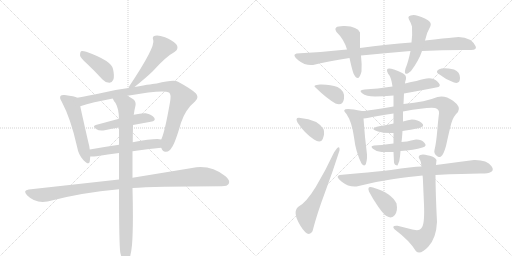
t = 0.00 s
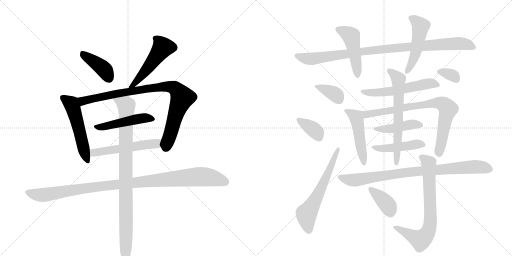
t = 3.52 s
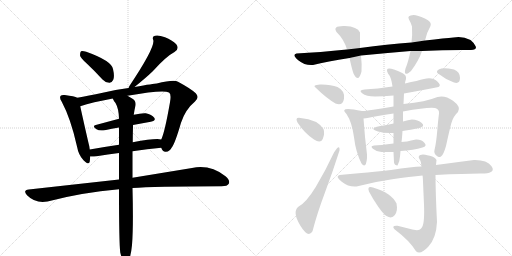
t = 7.04 s
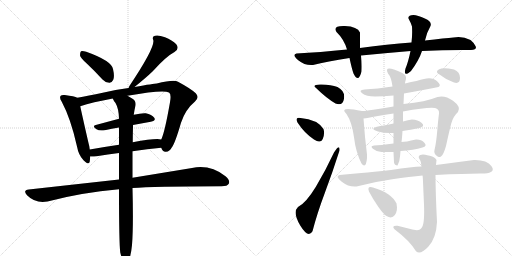
t = 10.56 s
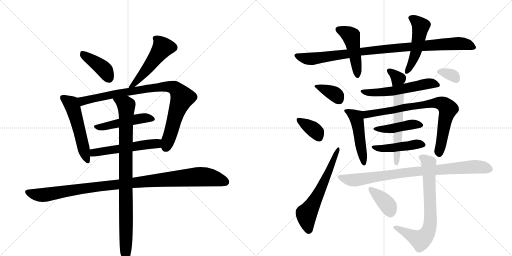
t = 14.08 s
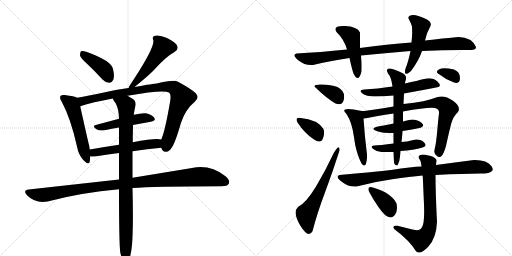
t = 17.60 s

The animated SVG that drew these frames (rendered in a browser with its animation timeline set to each time). Animation: 24 CSS @keyframes rules; one cycle of 17.60 s.

<svg version="1.1" viewBox="0 0 2048 1024" xmlns="http://www.w3.org/2000/svg">
  <g stroke="lightgray" stroke-dasharray="1,1" stroke-width="1" transform="scale(4, 4)">
    <line x1="0" y1="0" x2="256" y2="256"></line>
    <line x1="256" y1="0" x2="0" y2="256"></line>
    <line x1="128" y1="0" x2="128" y2="256"></line>
    <line x1="0" y1="128" x2="256" y2="128"></line>
    <line x1="256" y1="0" x2="512" y2="256"></line>
    <line x1="512" y1="0" x2="256" y2="256"></line>
    <line x1="384" y1="0" x2="384" y2="256"></line>
    <line x1="256" y1="128" x2="512" y2="128"></line>
  </g>
<g transform="scale(1, -1) translate(0, -850)">
   <style type="text/css">
    @keyframes keyframes0 {
      from {
       stroke: black;
       stroke-dashoffset: 408;
       stroke-width: 128;
       }
       57% {
       animation-timing-function: step-end;
       stroke: black;
       stroke-dashoffset: 0;
       stroke-width: 128;
       }
       to {
       stroke: black;
       stroke-width: 1024;
       }
       }
       #make-me-a-hanzi-animation-0 {
         animation: keyframes0 0.582031s both;
         animation-delay: 0.000000s;
         animation-timing-function: linear;
       }
    @keyframes keyframes1 {
      from {
       stroke: black;
       stroke-dashoffset: 515;
       stroke-width: 128;
       }
       63% {
       animation-timing-function: step-end;
       stroke: black;
       stroke-dashoffset: 0;
       stroke-width: 128;
       }
       to {
       stroke: black;
       stroke-width: 1024;
       }
       }
       #make-me-a-hanzi-animation-1 {
         animation: keyframes1 0.669108s both;
         animation-delay: 0.582031s;
         animation-timing-function: linear;
       }
    @keyframes keyframes2 {
      from {
       stroke: black;
       stroke-dashoffset: 533;
       stroke-width: 128;
       }
       63% {
       animation-timing-function: step-end;
       stroke: black;
       stroke-dashoffset: 0;
       stroke-width: 128;
       }
       to {
       stroke: black;
       stroke-width: 1024;
       }
       }
       #make-me-a-hanzi-animation-2 {
         animation: keyframes2 0.683757s both;
         animation-delay: 1.251139s;
         animation-timing-function: linear;
       }
    @keyframes keyframes3 {
      from {
       stroke: black;
       stroke-dashoffset: 906;
       stroke-width: 128;
       }
       75% {
       animation-timing-function: step-end;
       stroke: black;
       stroke-dashoffset: 0;
       stroke-width: 128;
       }
       to {
       stroke: black;
       stroke-width: 1024;
       }
       }
       #make-me-a-hanzi-animation-3 {
         animation: keyframes3 0.987305s both;
         animation-delay: 1.934896s;
         animation-timing-function: linear;
       }
    @keyframes keyframes4 {
      from {
       stroke: black;
       stroke-dashoffset: 484;
       stroke-width: 128;
       }
       61% {
       animation-timing-function: step-end;
       stroke: black;
       stroke-dashoffset: 0;
       stroke-width: 128;
       }
       to {
       stroke: black;
       stroke-width: 1024;
       }
       }
       #make-me-a-hanzi-animation-4 {
         animation: keyframes4 0.643880s both;
         animation-delay: 2.922201s;
         animation-timing-function: linear;
       }
    @keyframes keyframes5 {
      from {
       stroke: black;
       stroke-dashoffset: 540;
       stroke-width: 128;
       }
       64% {
       animation-timing-function: step-end;
       stroke: black;
       stroke-dashoffset: 0;
       stroke-width: 128;
       }
       to {
       stroke: black;
       stroke-width: 1024;
       }
       }
       #make-me-a-hanzi-animation-5 {
         animation: keyframes5 0.689453s both;
         animation-delay: 3.566081s;
         animation-timing-function: linear;
       }
    @keyframes keyframes6 {
      from {
       stroke: black;
       stroke-dashoffset: 1054;
       stroke-width: 128;
       }
       77% {
       animation-timing-function: step-end;
       stroke: black;
       stroke-dashoffset: 0;
       stroke-width: 128;
       }
       to {
       stroke: black;
       stroke-width: 1024;
       }
       }
       #make-me-a-hanzi-animation-6 {
         animation: keyframes6 1.107747s both;
         animation-delay: 4.255534s;
         animation-timing-function: linear;
       }
    @keyframes keyframes7 {
      from {
       stroke: black;
       stroke-dashoffset: 928;
       stroke-width: 128;
       }
       75% {
       animation-timing-function: step-end;
       stroke: black;
       stroke-dashoffset: 0;
       stroke-width: 128;
       }
       to {
       stroke: black;
       stroke-width: 1024;
       }
       }
       #make-me-a-hanzi-animation-7 {
         animation: keyframes7 1.005208s both;
         animation-delay: 5.363281s;
         animation-timing-function: linear;
       }
    @keyframes keyframes8 {
      from {
       stroke: black;
       stroke-dashoffset: 962;
       stroke-width: 128;
       }
       76% {
       animation-timing-function: step-end;
       stroke: black;
       stroke-dashoffset: 0;
       stroke-width: 128;
       }
       to {
       stroke: black;
       stroke-width: 1024;
       }
       }
       #make-me-a-hanzi-animation-8 {
         animation: keyframes8 1.032878s both;
         animation-delay: 6.368490s;
         animation-timing-function: linear;
       }
    @keyframes keyframes9 {
      from {
       stroke: black;
       stroke-dashoffset: 467;
       stroke-width: 128;
       }
       60% {
       animation-timing-function: step-end;
       stroke: black;
       stroke-dashoffset: 0;
       stroke-width: 128;
       }
       to {
       stroke: black;
       stroke-width: 1024;
       }
       }
       #make-me-a-hanzi-animation-9 {
         animation: keyframes9 0.630046s both;
         animation-delay: 7.401367s;
         animation-timing-function: linear;
       }
    @keyframes keyframes10 {
      from {
       stroke: black;
       stroke-dashoffset: 492;
       stroke-width: 128;
       }
       62% {
       animation-timing-function: step-end;
       stroke: black;
       stroke-dashoffset: 0;
       stroke-width: 128;
       }
       to {
       stroke: black;
       stroke-width: 1024;
       }
       }
       #make-me-a-hanzi-animation-10 {
         animation: keyframes10 0.650391s both;
         animation-delay: 8.031413s;
         animation-timing-function: linear;
       }
    @keyframes keyframes11 {
      from {
       stroke: black;
       stroke-dashoffset: 356;
       stroke-width: 128;
       }
       54% {
       animation-timing-function: step-end;
       stroke: black;
       stroke-dashoffset: 0;
       stroke-width: 128;
       }
       to {
       stroke: black;
       stroke-width: 1024;
       }
       }
       #make-me-a-hanzi-animation-11 {
         animation: keyframes11 0.539714s both;
         animation-delay: 8.681803s;
         animation-timing-function: linear;
       }
    @keyframes keyframes12 {
      from {
       stroke: black;
       stroke-dashoffset: 365;
       stroke-width: 128;
       }
       54% {
       animation-timing-function: step-end;
       stroke: black;
       stroke-dashoffset: 0;
       stroke-width: 128;
       }
       to {
       stroke: black;
       stroke-width: 1024;
       }
       }
       #make-me-a-hanzi-animation-12 {
         animation: keyframes12 0.547038s both;
         animation-delay: 9.221517s;
         animation-timing-function: linear;
       }
    @keyframes keyframes13 {
      from {
       stroke: black;
       stroke-dashoffset: 600;
       stroke-width: 128;
       }
       66% {
       animation-timing-function: step-end;
       stroke: black;
       stroke-dashoffset: 0;
       stroke-width: 128;
       }
       to {
       stroke: black;
       stroke-width: 1024;
       }
       }
       #make-me-a-hanzi-animation-13 {
         animation: keyframes13 0.738281s both;
         animation-delay: 9.768555s;
         animation-timing-function: linear;
       }
    @keyframes keyframes14 {
      from {
       stroke: black;
       stroke-dashoffset: 556;
       stroke-width: 128;
       }
       64% {
       animation-timing-function: step-end;
       stroke: black;
       stroke-dashoffset: 0;
       stroke-width: 128;
       }
       to {
       stroke: black;
       stroke-width: 1024;
       }
       }
       #make-me-a-hanzi-animation-14 {
         animation: keyframes14 0.702474s both;
         animation-delay: 10.506836s;
         animation-timing-function: linear;
       }
    @keyframes keyframes15 {
      from {
       stroke: black;
       stroke-dashoffset: 484;
       stroke-width: 128;
       }
       61% {
       animation-timing-function: step-end;
       stroke: black;
       stroke-dashoffset: 0;
       stroke-width: 128;
       }
       to {
       stroke: black;
       stroke-width: 1024;
       }
       }
       #make-me-a-hanzi-animation-15 {
         animation: keyframes15 0.643880s both;
         animation-delay: 11.209310s;
         animation-timing-function: linear;
       }
    @keyframes keyframes16 {
      from {
       stroke: black;
       stroke-dashoffset: 790;
       stroke-width: 128;
       }
       72% {
       animation-timing-function: step-end;
       stroke: black;
       stroke-dashoffset: 0;
       stroke-width: 128;
       }
       to {
       stroke: black;
       stroke-width: 1024;
       }
       }
       #make-me-a-hanzi-animation-16 {
         animation: keyframes16 0.892904s both;
         animation-delay: 11.853190s;
         animation-timing-function: linear;
       }
    @keyframes keyframes17 {
      from {
       stroke: black;
       stroke-dashoffset: 435;
       stroke-width: 128;
       }
       59% {
       animation-timing-function: step-end;
       stroke: black;
       stroke-dashoffset: 0;
       stroke-width: 128;
       }
       to {
       stroke: black;
       stroke-width: 1024;
       }
       }
       #make-me-a-hanzi-animation-17 {
         animation: keyframes17 0.604004s both;
         animation-delay: 12.746094s;
         animation-timing-function: linear;
       }
    @keyframes keyframes18 {
      from {
       stroke: black;
       stroke-dashoffset: 448;
       stroke-width: 128;
       }
       59% {
       animation-timing-function: step-end;
       stroke: black;
       stroke-dashoffset: 0;
       stroke-width: 128;
       }
       to {
       stroke: black;
       stroke-width: 1024;
       }
       }
       #make-me-a-hanzi-animation-18 {
         animation: keyframes18 0.614583s both;
         animation-delay: 13.350098s;
         animation-timing-function: linear;
       }
    @keyframes keyframes19 {
      from {
       stroke: black;
       stroke-dashoffset: 639;
       stroke-width: 128;
       }
       68% {
       animation-timing-function: step-end;
       stroke: black;
       stroke-dashoffset: 0;
       stroke-width: 128;
       }
       to {
       stroke: black;
       stroke-width: 1024;
       }
       }
       #make-me-a-hanzi-animation-19 {
         animation: keyframes19 0.770020s both;
         animation-delay: 13.964681s;
         animation-timing-function: linear;
       }
    @keyframes keyframes20 {
      from {
       stroke: black;
       stroke-dashoffset: 331;
       stroke-width: 128;
       }
       52% {
       animation-timing-function: step-end;
       stroke: black;
       stroke-dashoffset: 0;
       stroke-width: 128;
       }
       to {
       stroke: black;
       stroke-width: 1024;
       }
       }
       #make-me-a-hanzi-animation-20 {
         animation: keyframes20 0.519368s both;
         animation-delay: 14.734701s;
         animation-timing-function: linear;
       }
    @keyframes keyframes21 {
      from {
       stroke: black;
       stroke-dashoffset: 853;
       stroke-width: 128;
       }
       74% {
       animation-timing-function: step-end;
       stroke: black;
       stroke-dashoffset: 0;
       stroke-width: 128;
       }
       to {
       stroke: black;
       stroke-width: 1024;
       }
       }
       #make-me-a-hanzi-animation-21 {
         animation: keyframes21 0.944173s both;
         animation-delay: 15.254069s;
         animation-timing-function: linear;
       }
    @keyframes keyframes22 {
      from {
       stroke: black;
       stroke-dashoffset: 723;
       stroke-width: 128;
       }
       70% {
       animation-timing-function: step-end;
       stroke: black;
       stroke-dashoffset: 0;
       stroke-width: 128;
       }
       to {
       stroke: black;
       stroke-width: 1024;
       }
       }
       #make-me-a-hanzi-animation-22 {
         animation: keyframes22 0.838379s both;
         animation-delay: 16.198242s;
         animation-timing-function: linear;
       }
    @keyframes keyframes23 {
      from {
       stroke: black;
       stroke-dashoffset: 378;
       stroke-width: 128;
       }
       55% {
       animation-timing-function: step-end;
       stroke: black;
       stroke-dashoffset: 0;
       stroke-width: 128;
       }
       to {
       stroke: black;
       stroke-width: 1024;
       }
       }
       #make-me-a-hanzi-animation-23 {
         animation: keyframes23 0.557617s both;
         animation-delay: 17.036621s;
         animation-timing-function: linear;
       }
</style>
<path d="M 347 596 Q 377 568 410 532 Q 422 519 437 519 Q 447 518 453 531 Q 459 544 452 574 Q 446 607 345 643 Q 330 647 324 645 Q 320 641 320 629 Q 321 619 347 596 Z" fill="lightgray"></path> 
<path d="M 538 502 Q 584 539 611 565 Q 665 625 698 642 Q 719 655 705 673 Q 689 689 660 701 Q 633 711 620 707 Q 607 704 613 690 Q 622 662 517 505 Q 516 501 514 498 C 502 473 515 483 538 502 Z" fill="lightgray"></path> 
<path d="M 309 459 Q 299 465 259 470 Q 246 471 243 467 Q 236 460 247 443 Q 283 376 308 264 Q 314 230 334 209 Q 355 187 359 204 Q 360 213 361 224 L 359 252 Q 358 265 354 278 Q 329 387 321 425 C 315 454 314 457 309 459 Z" fill="lightgray"></path> 
<path d="M 645 259 Q 651 241 664 243 Q 679 244 687 260 Q 700 276 724 359 Q 742 413 780 444 Q 799 460 783 477 Q 764 495 712 523 Q 696 533 627 516 Q 617 516 538 502 L 514 498 Q 459 491 411 479 Q 353 467 309 459 C 280 454 292 416 321 425 Q 369 441 451 456 L 510 467 Q 652 492 676 480 Q 686 474 680 441 Q 659 321 645 292 C 637 269 637 269 645 259 Z" fill="lightgray"></path> 
<path d="M 532 350 L 603 363 Q 625 367 617 379 Q 607 392 583 397 Q 564 398 535 391 L 476 375 L 383 350 Q 367 346 386 333 Q 396 326 419 329 Q 447 335 476 340 L 532 350 Z" fill="lightgray"></path> 
<path d="M 530 245 Q 590 254 645 259 C 675 262 675 288 645 292 Q 624 298 531 281 L 476 271 Q 415 262 359 252 C 329 247 331 225 361 224 Q 370 223 386 225 Q 432 232 476 238 L 530 245 Z" fill="lightgray"></path> 
<path d="M 530 98 Q 611 104 886 105 Q 910 105 915 115 Q 922 128 902 145 Q 841 193 768 178 L 530 139 L 476 132 L 115 92 Q 90 89 108 69 Q 142 35 190 44 Q 326 80 476 93 L 530 98 Z" fill="lightgray"></path> 
<path d="M 481 -160 Q 487 -185 494 -195 Q 500 -202 507 -200 Q 522 -191 528 -130 Q 534 -60 530 98 L 530 139 L 530 245 L 531 281 Q 531 311 532 343 L 532 350 L 535 391 Q 538 412 542 428 Q 545 446 530 455 Q 520 462 510 467 C 484 482 435 482 451 456 Q 455 446 462 438 Q 475 416 476 375 L 476 340 L 476 271 L 476 238 L 476 132 L 476 93 Q 476 -120 481 -160 Z" fill="lightgray"></path> 
<path d="M 1444 628 Q 1547 638 1642 646 L 1688 646 Q 1784 651 1884 650 Q 1909 651 1902.5 665 Q 1896 679 1882 690 Q 1849 707 1814 700 Q 1782 698 1700 688 L 1646 680 Q 1550 673 1440 658 L 1388 652 Q 1278 641 1186 636 Q 1166 631 1193 609 Q 1220 587 1252 590 Q 1308 604 1398 618 L 1444 628 Z" fill="lightgray"></path> 
<path d="M 1446 564 Q 1448 593 1444 628 L 1440 658 Q 1440 689 1440 720 Q 1430 744 1379.5 746 Q 1329 748 1346 722 Q 1376 693 1388 652 L 1398 618 Q 1407 576 1414 556 Q 1434 516 1446 564 Z" fill="lightgray"></path> 
<path d="M 1642 646 Q 1633 602 1622 576 Q 1612 539 1644 566 Q 1676 609 1688 646 L 1700 688 Q 1706 718 1722 746 Q 1729 763 1699.5 776 Q 1670 789 1654 790 Q 1627 788 1635.5 773 Q 1644 758 1648 744 Q 1650 712 1646 680 L 1642 646 Z" fill="lightgray"></path> 
<path d="M 1350 502 Q 1322 513 1280 512 Q 1248 510 1262 500 Q 1306 457 1342 436 Q 1371 425 1376 455.5 Q 1381 486 1350 502 Z" fill="lightgray"></path> 
<path d="M 1294 334 Q 1270 372 1202 378 Q 1178 382 1190 360 Q 1218 317 1256 292 Q 1282 274 1291 294.5 Q 1300 315 1294 334 Z" fill="lightgray"></path> 
<path d="M 1250 -75 Q 1268 -5 1299.5 79 Q 1331 163 1358 248 Q 1360 277 1336 240 Q 1302 167 1263.5 103.5 Q 1225 40 1192 22 Q 1169 1 1201 -52 Q 1233 -105 1250 -75 Z" fill="lightgray"></path> 
<path d="M 1616 476 Q 1710 493 1754 502 Q 1767 508 1748.5 525 Q 1730 542 1696 534 Q 1673 528 1620 516 L 1570 504 Q 1508 495 1458 492 Q 1432 490 1448.5 477.5 Q 1465 465 1500 464 Q 1531 464 1574 468 L 1616 476 Z" fill="lightgray"></path> 
<path d="M 1448 406 Q 1351 427 1386 394 Q 1408 361 1416 301 Q 1423 241 1446 196 Q 1464 172 1468 218 L 1468 232 Q 1459 301 1454 376 C 1452 405 1452 405 1448 406 Z" fill="lightgray"></path> 
<path d="M 1612 404 Q 1716 423 1740 418 Q 1758 414 1756 396 Q 1753 374 1749 327 Q 1745 279 1738 250 Q 1734 236 1748 226 Q 1754 219 1764 224 Q 1773 228 1784 266 Q 1797 326 1805 356 Q 1813 385 1832 402 Q 1845 423 1812 447 Q 1779 471 1750 462 Q 1704 443 1614 434 L 1574 424 Q 1532 417 1493 411 Q 1454 405 1448 406 C 1418 404 1424 372 1454 376 Q 1470 378 1506 385 Q 1542 392 1574 396 L 1612 404 Z" fill="lightgray"></path> 
<path d="M 1610 326 Q 1641 330 1678 338 Q 1702 345 1687 358 Q 1672 371 1648 372 Q 1633 371 1612 364 L 1574 356 Q 1557 352 1535 348.5 Q 1513 345 1504 342 Q 1479 334 1512 324 Q 1538 316 1574 318 L 1610 326 Z" fill="lightgray"></path> 
<path d="M 1602 246 Q 1655 250 1690 260 Q 1710 266 1697.5 279.5 Q 1685 293 1664 292 Q 1621 282 1606 282 L 1574 276 Q 1521 269 1496 268 Q 1479 266 1491.5 255 Q 1504 244 1526 242 Q 1541 242 1574 242 L 1602 246 Z" fill="lightgray"></path> 
<path d="M 1576 200 Q 1578 189 1590 188 Q 1599 204 1600 224 L 1602 246 L 1606 282 Q 1608 296 1610 326 L 1612 364 L 1612 404 L 1614 434 L 1616 476 L 1620 516 Q 1620 522 1624 534 Q 1627 550 1609 558.5 Q 1591 567 1576 572 Q 1537 585 1552 556 Q 1565 542 1570 504 L 1574 468 L 1574 424 L 1574 396 L 1574 356 L 1574 318 L 1574 276 L 1574 242 L 1576 200 Z" fill="lightgray"></path> 
<path d="M 1816 520 Q 1840 513 1840 538 Q 1840 563 1816 572 Q 1773 582 1757 573.5 Q 1741 565 1752 556 Q 1781 533 1816 520 Z" fill="lightgray"></path> 
<path d="M 1896 210 Q 1826 201 1744 190 L 1686 184 Q 1649 183 1564 170 Q 1491 162 1445.5 158 Q 1400 154 1358 150 Q 1339 145 1367 123 Q 1395 101 1426 104 Q 1498 124 1569 133.5 Q 1640 143 1690 148 L 1742 150 Q 1876 157 1938 156 Q 1984 160 1966 185.5 Q 1948 211 1896 210 Z" fill="lightgray"></path> 
<path d="M 1744 190 L 1746 210 Q 1741 223 1719 227.5 Q 1697 232 1692 232 Q 1665 231 1680 210 Q 1684 204 1686 184 L 1690 148 Q 1691 148 1692 124 Q 1693 100 1696 32 Q 1699 -42 1688 -59 Q 1680 -73 1661 -70 Q 1642 -67 1590 -53 Q 1564 -51 1578 -67 Q 1640 -114 1664 -155 Q 1681 -171 1713 -137 Q 1745 -103 1748 -38 Q 1742 81 1742 150 L 1744 190 Z" fill="lightgray"></path> 
<path d="M 1546 -14 Q 1567 -27 1579.5 -10 Q 1592 7 1586 36 Q 1566 78 1492 100 Q 1467 107 1476 84 Q 1490 57 1511 26 Q 1532 -5 1546 -14 Z" fill="lightgray"></path> 
      <clipPath id="make-me-a-hanzi-clip-0">
      <path d="M 347 596 Q 377 568 410 532 Q 422 519 437 519 Q 447 518 453 531 Q 459 544 452 574 Q 446 607 345 643 Q 330 647 324 645 Q 320 641 320 629 Q 321 619 347 596 Z" fill="lightgray"></path>
      </clipPath>
      <path clip-path="url(#make-me-a-hanzi-clip-0)" d="M 329 639 L 410 578 L 437 535 " fill="none" id="make-me-a-hanzi-animation-0" stroke-dasharray="280 560" stroke-linecap="round"></path>

      <clipPath id="make-me-a-hanzi-clip-1">
      <path d="M 538 502 Q 584 539 611 565 Q 665 625 698 642 Q 719 655 705 673 Q 689 689 660 701 Q 633 711 620 707 Q 607 704 613 690 Q 622 662 517 505 Q 516 501 514 498 C 502 473 515 483 538 502 Z" fill="lightgray"></path>
      </clipPath>
      <path clip-path="url(#make-me-a-hanzi-clip-1)" d="M 621 697 L 634 688 L 651 659 L 559 538 L 538 515 L 528 514 L 520 500 " fill="none" id="make-me-a-hanzi-animation-1" stroke-dasharray="387 774" stroke-linecap="round"></path>

      <clipPath id="make-me-a-hanzi-clip-2">
      <path d="M 309 459 Q 299 465 259 470 Q 246 471 243 467 Q 236 460 247 443 Q 283 376 308 264 Q 314 230 334 209 Q 355 187 359 204 Q 360 213 361 224 L 359 252 Q 358 265 354 278 Q 329 387 321 425 C 315 454 314 457 309 459 Z" fill="lightgray"></path>
      </clipPath>
      <path clip-path="url(#make-me-a-hanzi-clip-2)" d="M 250 460 L 287 432 L 347 209 " fill="none" id="make-me-a-hanzi-animation-2" stroke-dasharray="405 810" stroke-linecap="round"></path>

      <clipPath id="make-me-a-hanzi-clip-3">
      <path d="M 645 259 Q 651 241 664 243 Q 679 244 687 260 Q 700 276 724 359 Q 742 413 780 444 Q 799 460 783 477 Q 764 495 712 523 Q 696 533 627 516 Q 617 516 538 502 L 514 498 Q 459 491 411 479 Q 353 467 309 459 C 280 454 292 416 321 425 Q 369 441 451 456 L 510 467 Q 652 492 676 480 Q 686 474 680 441 Q 659 321 645 292 C 637 269 637 269 645 259 Z" fill="lightgray"></path>
      </clipPath>
      <path clip-path="url(#make-me-a-hanzi-clip-3)" d="M 316 455 L 333 446 L 478 478 L 544 486 L 552 492 L 641 503 L 699 498 L 729 459 L 705 401 L 663 261 " fill="none" id="make-me-a-hanzi-animation-3" stroke-dasharray="778 1556" stroke-linecap="round"></path>

      <clipPath id="make-me-a-hanzi-clip-4">
      <path d="M 532 350 L 603 363 Q 625 367 617 379 Q 607 392 583 397 Q 564 398 535 391 L 476 375 L 383 350 Q 367 346 386 333 Q 396 326 419 329 Q 447 335 476 340 L 532 350 Z" fill="lightgray"></path>
      </clipPath>
      <path clip-path="url(#make-me-a-hanzi-clip-4)" d="M 384 341 L 411 342 L 558 376 L 585 379 L 607 373 " fill="none" id="make-me-a-hanzi-animation-4" stroke-dasharray="356 712" stroke-linecap="round"></path>

      <clipPath id="make-me-a-hanzi-clip-5">
      <path d="M 530 245 Q 590 254 645 259 C 675 262 675 288 645 292 Q 624 298 531 281 L 476 271 Q 415 262 359 252 C 329 247 331 225 361 224 Q 370 223 386 225 Q 432 232 476 238 L 530 245 Z" fill="lightgray"></path>
      </clipPath>
      <path clip-path="url(#make-me-a-hanzi-clip-5)" d="M 367 231 L 376 239 L 411 246 L 628 276 L 641 287 " fill="none" id="make-me-a-hanzi-animation-5" stroke-dasharray="412 824" stroke-linecap="round"></path>

      <clipPath id="make-me-a-hanzi-clip-6">
      <path d="M 530 98 Q 611 104 886 105 Q 910 105 915 115 Q 922 128 902 145 Q 841 193 768 178 L 530 139 L 476 132 L 115 92 Q 90 89 108 69 Q 142 35 190 44 Q 326 80 476 93 L 530 98 Z" fill="lightgray"></path>
      </clipPath>
      <path clip-path="url(#make-me-a-hanzi-clip-6)" d="M 112 80 L 179 70 L 423 108 L 794 143 L 841 140 L 902 122 " fill="none" id="make-me-a-hanzi-animation-6" stroke-dasharray="926 1852" stroke-linecap="round"></path>

      <clipPath id="make-me-a-hanzi-clip-7">
      <path d="M 481 -160 Q 487 -185 494 -195 Q 500 -202 507 -200 Q 522 -191 528 -130 Q 534 -60 530 98 L 530 139 L 530 245 L 531 281 Q 531 311 532 343 L 532 350 L 535 391 Q 538 412 542 428 Q 545 446 530 455 Q 520 462 510 467 C 484 482 435 482 451 456 Q 455 446 462 438 Q 475 416 476 375 L 476 340 L 476 271 L 476 238 L 476 132 L 476 93 Q 476 -120 481 -160 Z" fill="lightgray"></path>
      </clipPath>
      <path clip-path="url(#make-me-a-hanzi-clip-7)" d="M 459 454 L 505 428 L 503 -191 " fill="none" id="make-me-a-hanzi-animation-7" stroke-dasharray="800 1600" stroke-linecap="round"></path>

      <clipPath id="make-me-a-hanzi-clip-8">
      <path d="M 1444 628 Q 1547 638 1642 646 L 1688 646 Q 1784 651 1884 650 Q 1909 651 1902.5 665 Q 1896 679 1882 690 Q 1849 707 1814 700 Q 1782 698 1700 688 L 1646 680 Q 1550 673 1440 658 L 1388 652 Q 1278 641 1186 636 Q 1166 631 1193 609 Q 1220 587 1252 590 Q 1308 604 1398 618 L 1444 628 Z" fill="lightgray"></path>
      </clipPath>
      <path clip-path="url(#make-me-a-hanzi-clip-8)" d="M 1191 623 L 1244 614 L 1532 654 L 1779 674 L 1855 675 L 1890 661 " fill="none" id="make-me-a-hanzi-animation-8" stroke-dasharray="834 1668" stroke-linecap="round"></path>

      <clipPath id="make-me-a-hanzi-clip-9">
      <path d="M 1446 564 Q 1448 593 1444 628 L 1440 658 Q 1440 689 1440 720 Q 1430 744 1379.5 746 Q 1329 748 1346 722 Q 1376 693 1388 652 L 1398 618 Q 1407 576 1414 556 Q 1434 516 1446 564 Z" fill="lightgray"></path>
      </clipPath>
      <path clip-path="url(#make-me-a-hanzi-clip-9)" d="M 1354 732 L 1404 706 L 1426 594 L 1428 554 " fill="none" id="make-me-a-hanzi-animation-9" stroke-dasharray="339 678" stroke-linecap="round"></path>

      <clipPath id="make-me-a-hanzi-clip-10">
      <path d="M 1642 646 Q 1633 602 1622 576 Q 1612 539 1644 566 Q 1676 609 1688 646 L 1700 688 Q 1706 718 1722 746 Q 1729 763 1699.5 776 Q 1670 789 1654 790 Q 1627 788 1635.5 773 Q 1644 758 1648 744 Q 1650 712 1646 680 L 1642 646 Z" fill="lightgray"></path>
      </clipPath>
      <path clip-path="url(#make-me-a-hanzi-clip-10)" d="M 1648 778 L 1683 746 L 1665 647 L 1631 566 " fill="none" id="make-me-a-hanzi-animation-10" stroke-dasharray="364 728" stroke-linecap="round"></path>

      <clipPath id="make-me-a-hanzi-clip-11">
      <path d="M 1350 502 Q 1322 513 1280 512 Q 1248 510 1262 500 Q 1306 457 1342 436 Q 1371 425 1376 455.5 Q 1381 486 1350 502 Z" fill="lightgray"></path>
      </clipPath>
      <path clip-path="url(#make-me-a-hanzi-clip-11)" d="M 1270 507 L 1335 476 L 1354 455 " fill="none" id="make-me-a-hanzi-animation-11" stroke-dasharray="228 456" stroke-linecap="round"></path>

      <clipPath id="make-me-a-hanzi-clip-12">
      <path d="M 1294 334 Q 1270 372 1202 378 Q 1178 382 1190 360 Q 1218 317 1256 292 Q 1282 274 1291 294.5 Q 1300 315 1294 334 Z" fill="lightgray"></path>
      </clipPath>
      <path clip-path="url(#make-me-a-hanzi-clip-12)" d="M 1196 369 L 1261 327 L 1276 299 " fill="none" id="make-me-a-hanzi-animation-12" stroke-dasharray="237 474" stroke-linecap="round"></path>

      <clipPath id="make-me-a-hanzi-clip-13">
      <path d="M 1250 -75 Q 1268 -5 1299.5 79 Q 1331 163 1358 248 Q 1360 277 1336 240 Q 1302 167 1263.5 103.5 Q 1225 40 1192 22 Q 1169 1 1201 -52 Q 1233 -105 1250 -75 Z" fill="lightgray"></path>
      </clipPath>
      <path clip-path="url(#make-me-a-hanzi-clip-13)" d="M 1236 -71 L 1225 -10 L 1296 120 L 1347 244 " fill="none" id="make-me-a-hanzi-animation-13" stroke-dasharray="472 944" stroke-linecap="round"></path>

      <clipPath id="make-me-a-hanzi-clip-14">
      <path d="M 1616 476 Q 1710 493 1754 502 Q 1767 508 1748.5 525 Q 1730 542 1696 534 Q 1673 528 1620 516 L 1570 504 Q 1508 495 1458 492 Q 1432 490 1448.5 477.5 Q 1465 465 1500 464 Q 1531 464 1574 468 L 1616 476 Z" fill="lightgray"></path>
      </clipPath>
      <path clip-path="url(#make-me-a-hanzi-clip-14)" d="M 1451 486 L 1478 480 L 1548 483 L 1707 515 L 1747 512 " fill="none" id="make-me-a-hanzi-animation-14" stroke-dasharray="428 856" stroke-linecap="round"></path>

      <clipPath id="make-me-a-hanzi-clip-15">
      <path d="M 1448 406 Q 1351 427 1386 394 Q 1408 361 1416 301 Q 1423 241 1446 196 Q 1464 172 1468 218 L 1468 232 Q 1459 301 1454 376 C 1452 405 1452 405 1448 406 Z" fill="lightgray"></path>
      </clipPath>
      <path clip-path="url(#make-me-a-hanzi-clip-15)" d="M 1386 404 L 1396 405 L 1422 388 L 1451 222 L 1459 205 " fill="none" id="make-me-a-hanzi-animation-15" stroke-dasharray="356 712" stroke-linecap="round"></path>

      <clipPath id="make-me-a-hanzi-clip-16">
      <path d="M 1612 404 Q 1716 423 1740 418 Q 1758 414 1756 396 Q 1753 374 1749 327 Q 1745 279 1738 250 Q 1734 236 1748 226 Q 1754 219 1764 224 Q 1773 228 1784 266 Q 1797 326 1805 356 Q 1813 385 1832 402 Q 1845 423 1812 447 Q 1779 471 1750 462 Q 1704 443 1614 434 L 1574 424 Q 1532 417 1493 411 Q 1454 405 1448 406 C 1418 404 1424 372 1454 376 Q 1470 378 1506 385 Q 1542 392 1574 396 L 1612 404 Z" fill="lightgray"></path>
      </clipPath>
      <path clip-path="url(#make-me-a-hanzi-clip-16)" d="M 1452 399 L 1467 393 L 1495 396 L 1725 437 L 1762 437 L 1777 431 L 1791 414 L 1758 236 " fill="none" id="make-me-a-hanzi-animation-16" stroke-dasharray="662 1324" stroke-linecap="round"></path>

      <clipPath id="make-me-a-hanzi-clip-17">
      <path d="M 1610 326 Q 1641 330 1678 338 Q 1702 345 1687 358 Q 1672 371 1648 372 Q 1633 371 1612 364 L 1574 356 Q 1557 352 1535 348.5 Q 1513 345 1504 342 Q 1479 334 1512 324 Q 1538 316 1574 318 L 1610 326 Z" fill="lightgray"></path>
      </clipPath>
      <path clip-path="url(#make-me-a-hanzi-clip-17)" d="M 1504 331 L 1565 335 L 1645 352 L 1681 348 " fill="none" id="make-me-a-hanzi-animation-17" stroke-dasharray="307 614" stroke-linecap="round"></path>

      <clipPath id="make-me-a-hanzi-clip-18">
      <path d="M 1602 246 Q 1655 250 1690 260 Q 1710 266 1697.5 279.5 Q 1685 293 1664 292 Q 1621 282 1606 282 L 1574 276 Q 1521 269 1496 268 Q 1479 266 1491.5 255 Q 1504 244 1526 242 Q 1541 242 1574 242 L 1602 246 Z" fill="lightgray"></path>
      </clipPath>
      <path clip-path="url(#make-me-a-hanzi-clip-18)" d="M 1501 259 L 1540 256 L 1658 273 L 1692 271 " fill="none" id="make-me-a-hanzi-animation-18" stroke-dasharray="320 640" stroke-linecap="round"></path>

      <clipPath id="make-me-a-hanzi-clip-19">
      <path d="M 1576 200 Q 1578 189 1590 188 Q 1599 204 1600 224 L 1602 246 L 1606 282 Q 1608 296 1610 326 L 1612 364 L 1612 404 L 1614 434 L 1616 476 L 1620 516 Q 1620 522 1624 534 Q 1627 550 1609 558.5 Q 1591 567 1576 572 Q 1537 585 1552 556 Q 1565 542 1570 504 L 1574 468 L 1574 424 L 1574 396 L 1574 356 L 1574 318 L 1574 276 L 1574 242 L 1576 200 Z" fill="lightgray"></path>
      </clipPath>
      <path clip-path="url(#make-me-a-hanzi-clip-19)" d="M 1563 566 L 1594 534 L 1588 196 " fill="none" id="make-me-a-hanzi-animation-19" stroke-dasharray="511 1022" stroke-linecap="round"></path>

      <clipPath id="make-me-a-hanzi-clip-20">
      <path d="M 1816 520 Q 1840 513 1840 538 Q 1840 563 1816 572 Q 1773 582 1757 573.5 Q 1741 565 1752 556 Q 1781 533 1816 520 Z" fill="lightgray"></path>
      </clipPath>
      <path clip-path="url(#make-me-a-hanzi-clip-20)" d="M 1757 564 L 1811 548 L 1824 534 " fill="none" id="make-me-a-hanzi-animation-20" stroke-dasharray="203 406" stroke-linecap="round"></path>

      <clipPath id="make-me-a-hanzi-clip-21">
      <path d="M 1896 210 Q 1826 201 1744 190 L 1686 184 Q 1649 183 1564 170 Q 1491 162 1445.5 158 Q 1400 154 1358 150 Q 1339 145 1367 123 Q 1395 101 1426 104 Q 1498 124 1569 133.5 Q 1640 143 1690 148 L 1742 150 Q 1876 157 1938 156 Q 1984 160 1966 185.5 Q 1948 211 1896 210 Z" fill="lightgray"></path>
      </clipPath>
      <path clip-path="url(#make-me-a-hanzi-clip-21)" d="M 1365 137 L 1418 129 L 1646 163 L 1905 184 L 1957 174 " fill="none" id="make-me-a-hanzi-animation-21" stroke-dasharray="725 1450" stroke-linecap="round"></path>

      <clipPath id="make-me-a-hanzi-clip-22">
      <path d="M 1744 190 L 1746 210 Q 1741 223 1719 227.5 Q 1697 232 1692 232 Q 1665 231 1680 210 Q 1684 204 1686 184 L 1690 148 Q 1691 148 1692 124 Q 1693 100 1696 32 Q 1699 -42 1688 -59 Q 1680 -73 1661 -70 Q 1642 -67 1590 -53 Q 1564 -51 1578 -67 Q 1640 -114 1664 -155 Q 1681 -171 1713 -137 Q 1745 -103 1748 -38 Q 1742 81 1742 150 L 1744 190 Z" fill="lightgray"></path>
      </clipPath>
      <path clip-path="url(#make-me-a-hanzi-clip-22)" d="M 1687 221 L 1714 197 L 1722 -29 L 1714 -73 L 1695 -101 L 1682 -109 L 1583 -59 " fill="none" id="make-me-a-hanzi-animation-22" stroke-dasharray="595 1190" stroke-linecap="round"></path>

      <clipPath id="make-me-a-hanzi-clip-23">
      <path d="M 1546 -14 Q 1567 -27 1579.5 -10 Q 1592 7 1586 36 Q 1566 78 1492 100 Q 1467 107 1476 84 Q 1490 57 1511 26 Q 1532 -5 1546 -14 Z" fill="lightgray"></path>
      </clipPath>
      <path clip-path="url(#make-me-a-hanzi-clip-23)" d="M 1484 92 L 1545 36 L 1562 1 " fill="none" id="make-me-a-hanzi-animation-23" stroke-dasharray="250 500" stroke-linecap="round"></path>

</g>
</svg>
